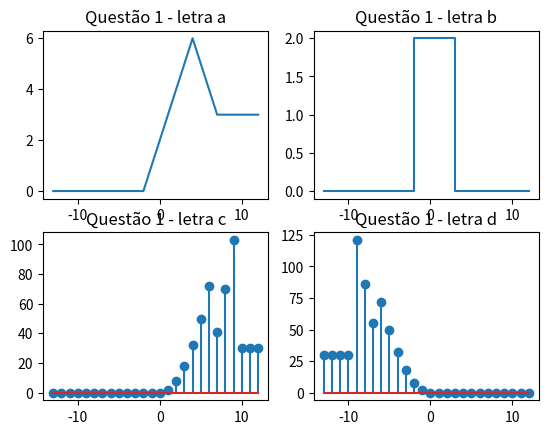

Reproduce this figure in Python.
import numpy as np
import matplotlib.pyplot as plt

def u_(t):
    if t>0:
        return 1
    else:
        return 0

t = np.arange(-13.0, 13.0, 1)
n = np.arange(-13.0, 13.0, 1)
u = np.vectorize(u_)

xa = (2+t)*u(t+2) + (8-2*t)*u(t-4) - (7-t)*u(t-7)
xb = 2*u(4-t) - 2*u(-1-t)
xc = (2*n**2)*u(n) - (n+50)*u(n-6) - (2*n**2-n-80)*u(n-9)
xd = (2*n**2)*u(-n) - (n+50)*u(-n-6) - (2*n**2-n-80)*u(-n-9)


plt.subplot(221)
plt.plot(t, xa)
plt.title('Questão 1 - letra a')

plt.subplot(222)
plt.step(t,xb)
plt.title('Questão 1 - letra b')

plt.subplot(223)
plt.stem(t,xc)
plt.title('Questão 1 - letra c')

plt.subplot(224)
plt.stem(t,xd)
plt.title('Questão 1 - letra d')

plt.show()
